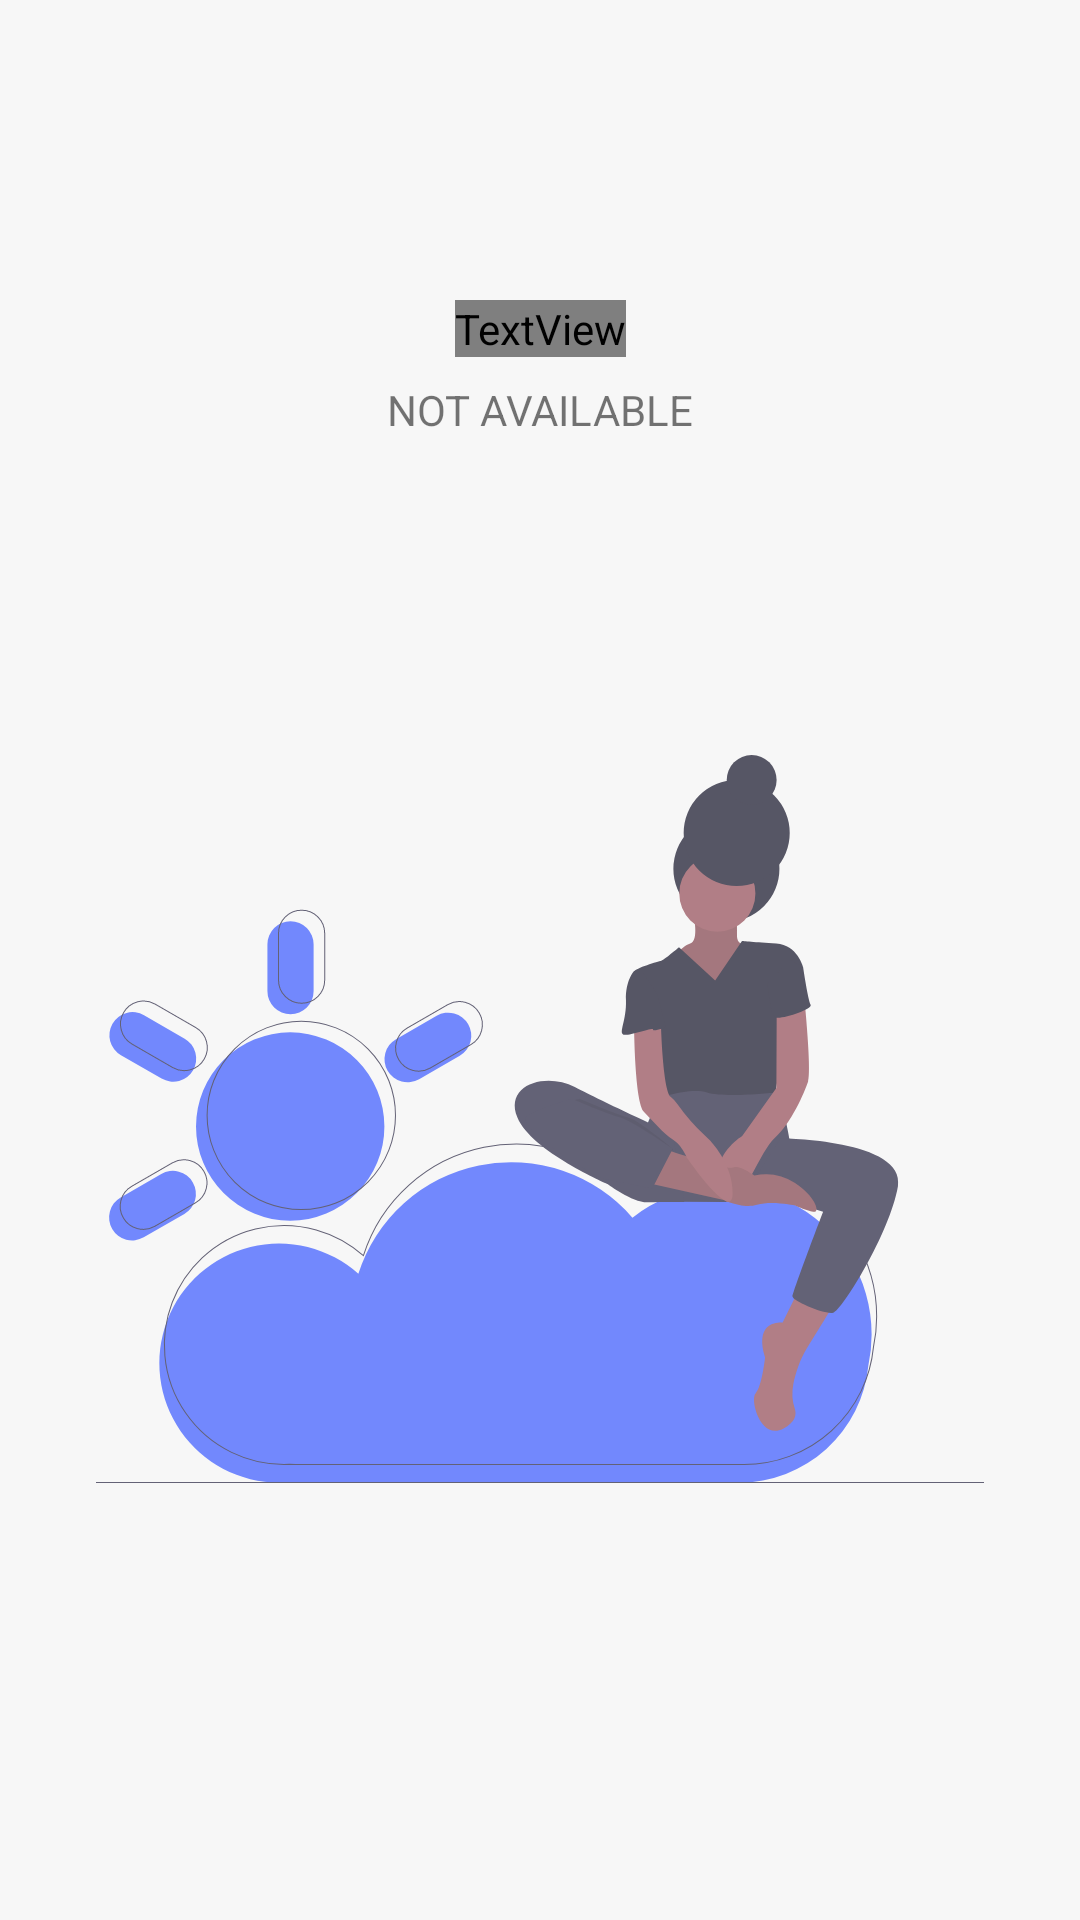

Write the Android layout XML for this screen, with the resource values it uses.
<!-- AndroidManifest.xml: application theme AppTheme -->
<!-- res/layout/fragment_future_weather.xml -->
<?xml version="1.0" encoding="utf-8"?>
<androidx.constraintlayout.widget.ConstraintLayout xmlns:android="http://schemas.android.com/apk/res/android"
    xmlns:app="http://schemas.android.com/apk/res-auto"
    xmlns:tools="http://schemas.android.com/tools"
    android:layout_width="match_parent"
    android:layout_height="match_parent"
    tools:context=".presentation.futureweather.FutureWeatherFragment">

    <TextView
        android:id="@+id/futureWeatherTitleText"
        android:layout_width="wrap_content"
        android:layout_height="wrap_content"
        android:layout_marginTop="100dp"
        android:drawableStart="@drawable/ic_event_note_black_24dp"
        android:drawablePadding="5dp"
        android:fontFamily="@font/helvetica_neu_bold"
        android:gravity="center"
        android:text="@string/future_weather_title"
        android:textColor="@color/colorPrimaryDark"
        android:textSize="18sp"
        app:layout_constraintEnd_toEndOf="parent"
        app:layout_constraintStart_toStartOf="parent"
        app:layout_constraintTop_toTopOf="parent" />

    <TextView
        android:id="@+id/notAvailableText"
        android:layout_width="wrap_content"
        android:layout_height="wrap_content"
        android:layout_marginTop="8dp"
        android:text="@string/not_available"
        app:layout_constraintEnd_toEndOf="parent"
        app:layout_constraintStart_toStartOf="parent"
        app:layout_constraintTop_toBottomOf="@+id/futureWeatherTitleText" />

    <ImageView
        android:id="@+id/futureWeatherImage"
        android:layout_width="0dp"
        android:layout_height="0dp"
        android:layout_marginStart="32dp"
        android:layout_marginTop="24dp"
        android:layout_marginEnd="32dp"
        android:layout_marginBottom="64dp"
        android:src="@drawable/ic_undraw_weather"
        app:layout_constraintBottom_toBottomOf="parent"
        app:layout_constraintEnd_toEndOf="parent"
        app:layout_constraintHorizontal_bias="0.497"
        app:layout_constraintStart_toStartOf="parent"
        app:layout_constraintTop_toBottomOf="@+id/notAvailableText"
        android:contentDescription="@string/not_available_description" />

</androidx.constraintlayout.widget.ConstraintLayout>
<!-- resources referenced by this layout -->
<resources>
  <color name="colorPrimaryDark">#3700B3</color>
  <!-- drawable ic_event_note_black_24dp (drawable) -->
  <vector android:height="24dp" android:tint="#263144"
      android:viewportHeight="24.0" android:viewportWidth="24.0"
      android:width="24dp" xmlns:android="http://schemas.android.com/apk/res/android">
      <path android:fillColor="#FF000000" android:pathData="M17,10L7,10v2h10v-2zM19,3h-1L18,1h-2v2L8,3L8,1L6,1v2L5,3c-1.11,0 -1.99,0.9 -1.99,2L3,19c0,1.1 0.89,2 2,2h14c1.1,0 2,-0.9 2,-2L21,5c0,-1.1 -0.9,-2 -2,-2zM19,19L5,19L5,8h14v11zM14,14L7,14v2h7v-2z"/>
  </vector>
  <!-- drawable ic_undraw_weather: vector/xml drawable (drawable, 8874 chars, omitted) -->
  <string name="future_weather_title">Weekly Forecast</string>
  <string name="not_available">NOT AVAILABLE</string>
  <string name="not_available_description">TODO</string>
  <style name="AppTheme" parent="Theme.MaterialComponents.DayNight.NoActionBar">
          
          <item name="colorPrimary">@color/colorPrimary</item>
          <item name="colorPrimaryDark">@color/colorPrimaryDark</item>
          <item name="colorAccent">@color/colorAccent</item>
          <item name="android:colorBackground">@color/colorBackground</item>
          <item name="android:windowTranslucentStatus">true</item>
      </style>
  <color name="colorPrimary">#F7F7F7</color>
  <color name="colorAccent">#516DFF</color>
  <color name="colorBackground">#F7F7F7</color>
</resources>
